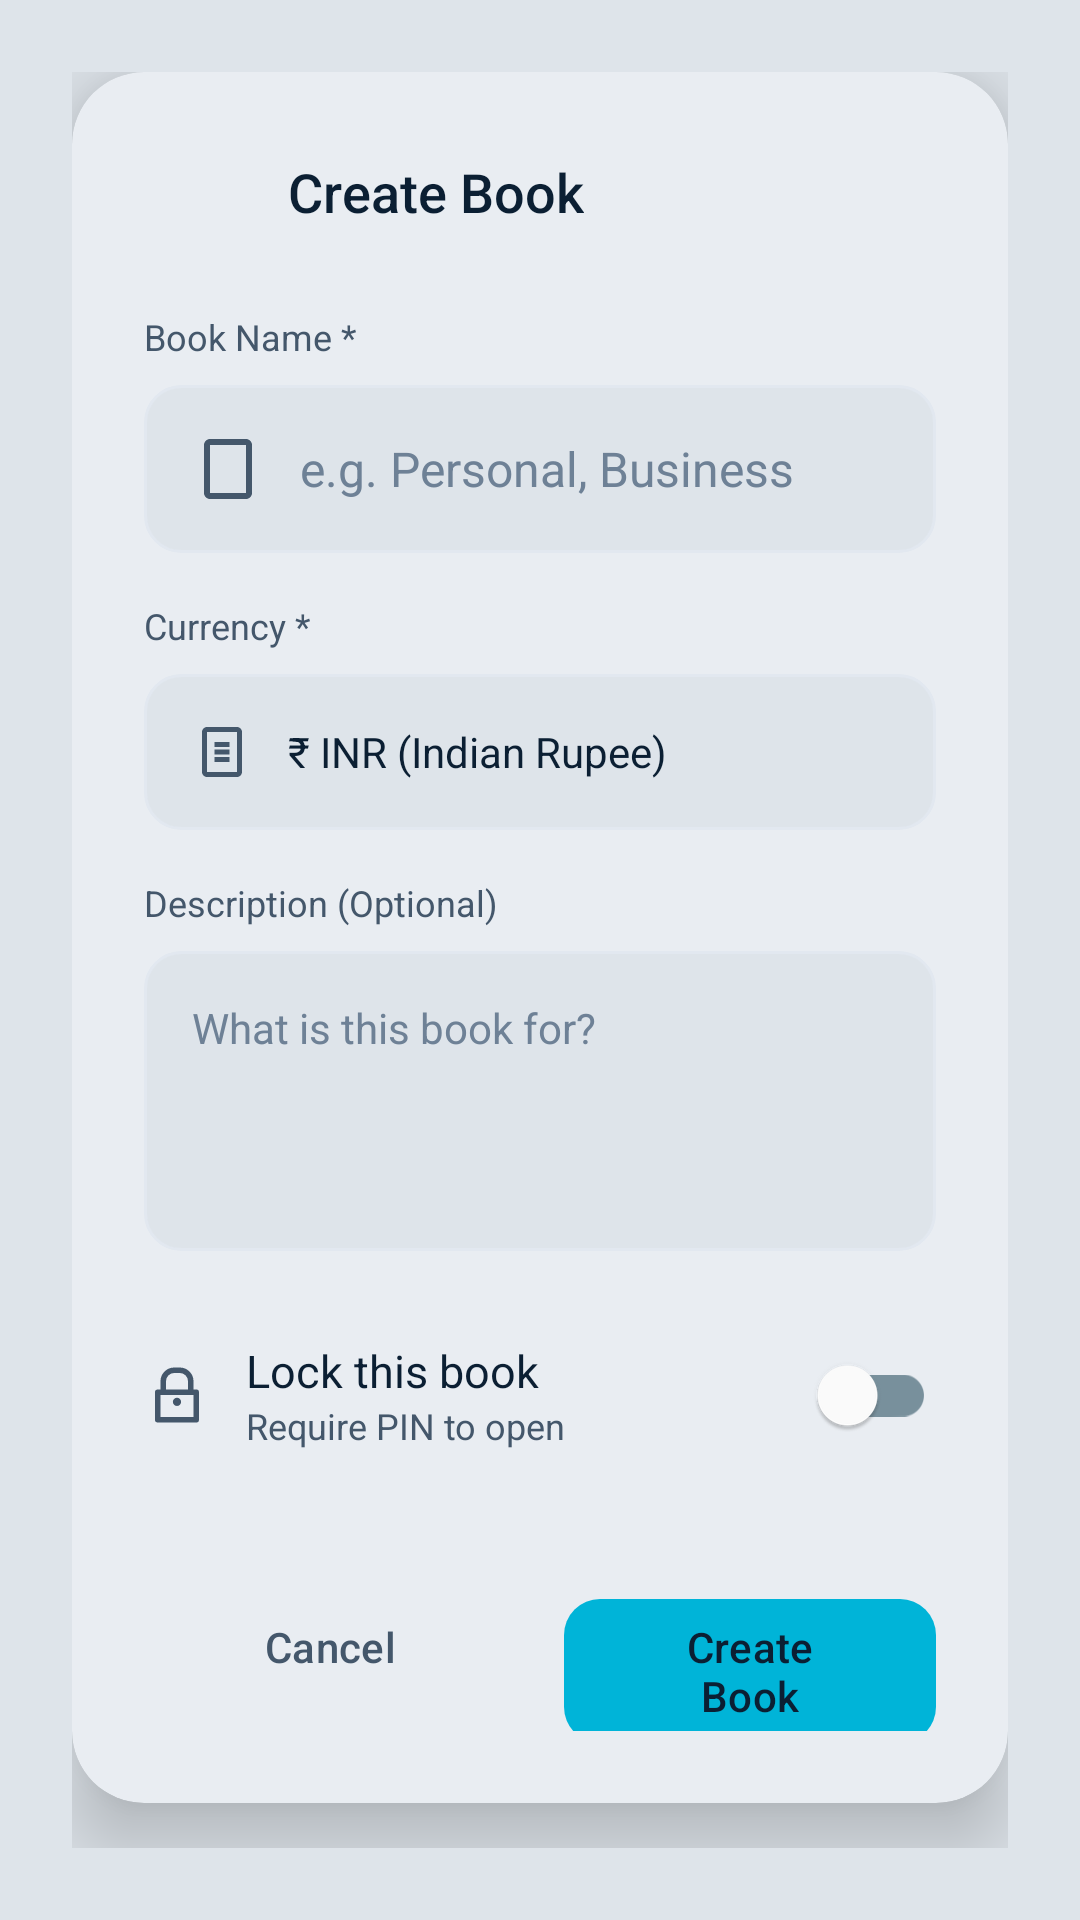

Produce the Android XML layout that renders to this screen, including the resource entries it uses.
<!-- AndroidManifest.xml: application theme Theme.MyCashBook -->
<!-- res/layout/dialog_add_book_figma.xml -->
<FrameLayout xmlns:android="http://schemas.android.com/apk/res/android"
    xmlns:app="http://schemas.android.com/apk/res-auto"
    android:layout_width="match_parent"
    android:layout_height="wrap_content"
    android:padding="24dp">

    <androidx.cardview.widget.CardView
        android:layout_width="match_parent"
        android:layout_height="wrap_content"
        app:cardBackgroundColor="?attr/cardBackgroundColor"
        app:cardCornerRadius="24dp"
        app:cardElevation="16dp">

        <LinearLayout
            android:layout_width="match_parent"
            android:layout_height="wrap_content"
            android:orientation="vertical"
            android:padding="24dp">

            
            <LinearLayout
                android:layout_width="match_parent"
                android:layout_height="wrap_content"
                android:orientation="horizontal"
                android:gravity="center_vertical"
                android:layout_marginBottom="24dp">

                <ImageButton
                    android:id="@+id/btnClose"
                    android:layout_width="32dp"
                    android:layout_height="32dp"
                    android:background="?attr/selectableItemBackgroundBorderless"
                    android:src="@drawable/ic_arrow_back"
                    app:tint="?attr/colorOnSurface" />

                <TextView
                    android:id="@+id/textTitle"
                    android:layout_width="wrap_content"
                    android:layout_height="wrap_content"
                    android:layout_marginStart="16dp"
                    android:text="Create Book"
                    android:textSize="18sp"
                    android:textColor="?attr/colorOnSurface"
                    android:fontFamily="sans-serif-medium"/>

            </LinearLayout>

            
            <TextView
                android:layout_width="wrap_content"
                android:layout_height="wrap_content"
                android:text="Book Name *"
                android:textColor="?attr/colorOnSurfaceVariant"
                android:textSize="12sp"
                android:layout_marginBottom="8dp"/>

            <EditText
                android:id="@+id/editBookName"
                android:layout_width="match_parent"
                android:layout_height="wrap_content"
                android:background="@drawable/bg_input_field"
                android:padding="16dp"
                android:hint="e.g. Personal, Business"
                android:textColorHint="?android:attr/textColorHint"
                android:textColor="?attr/colorOnSurface"
                android:textSize="16sp"
                android:inputType="textCapWords"
                android:layout_marginBottom="16dp"
                android:drawableStart="@drawable/ic_book_empty"
                android:drawablePadding="12dp"
                android:drawableTint="?attr/colorOnSurfaceVariant"/>

            
            <TextView
                android:layout_width="wrap_content"
                android:layout_height="wrap_content"
                android:text="Currency *"
                android:textColor="?attr/colorOnSurfaceVariant"
                android:textSize="12sp"
                android:layout_marginBottom="8dp"/>

            <LinearLayout
                android:id="@+id/containerCurrency"
                android:layout_width="match_parent"
                android:layout_height="wrap_content"
                android:orientation="horizontal"
                android:background="@drawable/bg_input_field"
                android:padding="16dp"
                android:layout_marginBottom="16dp"
                android:gravity="center_vertical"
                android:clickable="true"
                android:focusable="true">

                <ImageView
                    android:layout_width="20dp"
                    android:layout_height="20dp"
                    android:src="@drawable/ic_book"
                    app:tint="?attr/colorOnSurfaceVariant"
                    android:layout_marginEnd="12dp" />

                <TextView
                    android:id="@+id/textSelectedCurrency"
                    android:layout_width="0dp"
                    android:layout_height="wrap_content"
                    android:layout_weight="1"
                    android:text="₹ INR (Indian Rupee)"
                    android:textColor="?attr/colorOnSurface"
                    android:textSize="14sp" />

                <ImageView
                    android:layout_width="20dp"
                    android:layout_height="20dp"
                    android:src="@drawable/ic_chevron_right"
                    app:tint="?attr/colorOnSurfaceVariant" />

            </LinearLayout>

            
            <TextView
                android:layout_width="wrap_content"
                android:layout_height="wrap_content"
                android:text="Description (Optional)"
                android:textColor="?attr/colorOnSurfaceVariant"
                android:textSize="12sp"
                android:layout_marginBottom="8dp"/>

            <EditText
                android:id="@+id/editBookDescription"
                android:layout_width="match_parent"
                android:layout_height="100dp"
                android:background="@drawable/bg_input_field"
                android:padding="16dp"
                android:hint="What is this book for?"
                android:textColorHint="?android:attr/textColorHint"
                android:textColor="?attr/colorOnSurface"
                android:textSize="14sp"
                android:gravity="top|start"
                android:layout_marginBottom="24dp"/>

            
            <LinearLayout
                android:layout_width="match_parent"
                android:layout_height="wrap_content"
                android:orientation="vertical"
                android:layout_marginBottom="32dp">

                <LinearLayout
                    android:layout_width="match_parent"
                    android:layout_height="wrap_content"
                    android:orientation="horizontal"
                    android:gravity="center_vertical"
                    android:background="?attr/selectableItemBackground"
                    android:clickable="true"
                    android:focusable="true">

                    <ImageView
                        android:layout_width="22dp"
                        android:layout_height="22dp"
                        android:src="@drawable/ic_lock"
                        app:tint="?attr/colorOnSurfaceVariant"
                        android:layout_marginEnd="12dp"/>

                    <LinearLayout
                        android:layout_width="0dp"
                        android:layout_height="wrap_content"
                        android:layout_weight="1"
                        android:orientation="vertical">

                        <TextView
                            android:layout_width="wrap_content"
                            android:layout_height="wrap_content"
                            android:text="Lock this book"
                            android:textColor="?attr/colorOnSurface"
                            android:textSize="15sp"/>

                        <TextView
                            android:layout_width="wrap_content"
                            android:layout_height="wrap_content"
                            android:text="Require PIN to open"
                            android:textColor="?attr/colorOnSurfaceVariant"
                            android:textSize="12sp"/>

                    </LinearLayout>

                    <com.google.android.material.switchmaterial.SwitchMaterial
                        android:id="@+id/switchLock"
                        android:layout_width="wrap_content"
                        android:layout_height="wrap_content"
                        app:trackTint="@color/selector_switch_track"
                        app:thumbTint="@color/white"/>

                </LinearLayout>

                
                <LinearLayout
                    android:id="@+id/containerPin"
                    android:layout_width="match_parent"
                    android:layout_height="wrap_content"
                    android:orientation="vertical"
                    android:visibility="gone"
                    android:layout_marginTop="16dp"
                    android:paddingStart="34dp">

                    <TextView
                        android:layout_width="wrap_content"
                        android:layout_height="wrap_content"
                        android:text="Set 4-digit PIN"
                        android:textColor="?attr/colorOnSurfaceVariant"
                        android:textSize="12sp"
                        android:layout_marginBottom="8dp"/>

                    <EditText
                        android:id="@+id/editBookPin"
                        android:layout_width="match_parent"
                        android:layout_height="wrap_content"
                        android:background="@drawable/bg_input_field"
                        android:padding="14dp"
                        android:hint="Enter 4-digit PIN"
                        android:textColorHint="?android:attr/textColorHint"
                        android:textColor="?attr/colorOnSurface"
                        android:textSize="16sp"
                        android:inputType="numberPassword"
                        android:maxLength="4"
                        android:letterSpacing="0.2"/>

                </LinearLayout>

            </LinearLayout>

            
            <LinearLayout
                android:layout_width="match_parent"
                android:layout_height="wrap_content"
                android:orientation="horizontal">

                <Button
                    android:id="@+id/btnCancel"
                    android:layout_width="0dp"
                    android:layout_height="56dp"
                    android:layout_weight="1"
                    android:text="Cancel"
                    android:textSize="14sp"
                    android:textAllCaps="false"
                    android:textColor="?attr/colorOnSurfaceVariant"
                    android:backgroundTint="#00000000"
                    android:layout_marginEnd="8dp"/>

                <com.google.android.material.button.MaterialButton
                    android:id="@+id/btnSave"
                    android:layout_width="0dp"
                    android:layout_height="56dp"
                    android:layout_weight="1"
                    android:text="Create Book"
                    android:textSize="14sp"
                    android:textAllCaps="false"
                    android:textColor="?attr/colorOnSurface"
                    app:backgroundTint="#00B4D8"
                    app:cornerRadius="12dp"
                    android:layout_marginStart="8dp"/>

            </LinearLayout>

        </LinearLayout>

    </androidx.cardview.widget.CardView>

</FrameLayout>
<!-- resources referenced by this layout -->
<resources>
  <color name="white">#FFFFFF</color>
  <!-- drawable bg_input_field (drawable) -->
  <?xml version="1.0" encoding="utf-8"?>
  <shape xmlns:android="http://schemas.android.com/apk/res/android"
      android:shape="rectangle">
      <solid android:color="@color/input_background" />
      <corners android:radius="12dp" />
      <stroke android:width="1dp" android:color="#E2E8F0" />
  </shape>
  <!-- drawable ic_book (drawable) -->
  <vector xmlns:android="http://schemas.android.com/apk/res/android"
      android:width="24dp"
      android:height="24dp"
      android:viewportWidth="24"
      android:viewportHeight="24">
      <path
          android:fillColor="@color/primary"
          android:pathData="M18,2H6C4.9,2 4,2.9 4,4v16c0,1.1 0.9,2 2,2h12c1.1,0 2,-0.9 2,-2V4C20,2.9 19.1,2 18,2zM18,20H6V4h12V20zM9,8h6v2H9V8zM9,11h6v2H9V11zM9,14h6v2H9V14z"/>
  </vector>
  <!-- drawable ic_book_empty (drawable) -->
  <vector xmlns:android="http://schemas.android.com/apk/res/android"
      android:width="24dp"
      android:height="24dp"
      android:viewportWidth="24"
      android:viewportHeight="24">
      <path
          android:fillColor="@color/text_secondary_light"
          android:pathData="M18,2H6C4.9,2 4,2.9 4,4v16c0,1.1 0.9,2 2,2h12c1.1,0 2,-0.9 2,-2V4C20,2.9 19.1,2 18,2zM18,20H6V4h12V20z"/>
  </vector>
  <!-- drawable ic_lock (drawable) -->
  <?xml version="1.0" encoding="utf-8"?>
  <vector xmlns:android="http://schemas.android.com/apk/res/android"
      android:width="24dp"
      android:height="24dp"
      android:viewportWidth="24"
      android:viewportHeight="24">
  
      
      <path
          android:strokeColor="#00D4FF"
          android:strokeWidth="2"
          android:strokeLineCap="round"
          android:strokeLineJoin="round"
          android:fillColor="#00000000"
          android:pathData="M19,11 L5,11 L5,21 L19,21 L19,11 Z" />
  
      
      <path
          android:strokeColor="#00D4FF"
          android:strokeWidth="2"
          android:strokeLineCap="round"
          android:strokeLineJoin="round"
          android:pathData="M7,11 L7,7 C7,4.79 8.79,3 11,3 L13,3 C15.21,3 17,4.79 17,7 L17,11" />
  
      
      <path
          android:fillColor="#00D4FF"
          android:pathData="M12,13 C11.17,13 10.5,13.67 10.5,14.5 C10.5,15.33 11.17,16 12,16 C12.83,16 13.5,15.33 13.5,14.5 C13.5,13.67 12.83,13 12,13 Z" />
  </vector>
  <style name="Theme.MyCashBook" parent="Base.Theme.MyCashBook" />
  <color name="input_background">#DEE4EA</color>
  <color name="primary">#6366F1</color>
  <color name="text_secondary_light">#44576B</color>
  <color name="light_accent">#2F80ED</color>
  <color name="light_accent_dark">#0F1E33</color>
  <color name="light_background">#DEE4EA</color>
  <color name="light_surface">#E9EDF2</color>
  <color name="light_card">#E9EDF2</color>
  <color name="light_text_primary">#0B1F33</color>
  <color name="light_text_secondary">#44576B</color>
  <color name="light_text_hint">#6E8196</color>
</resources>
